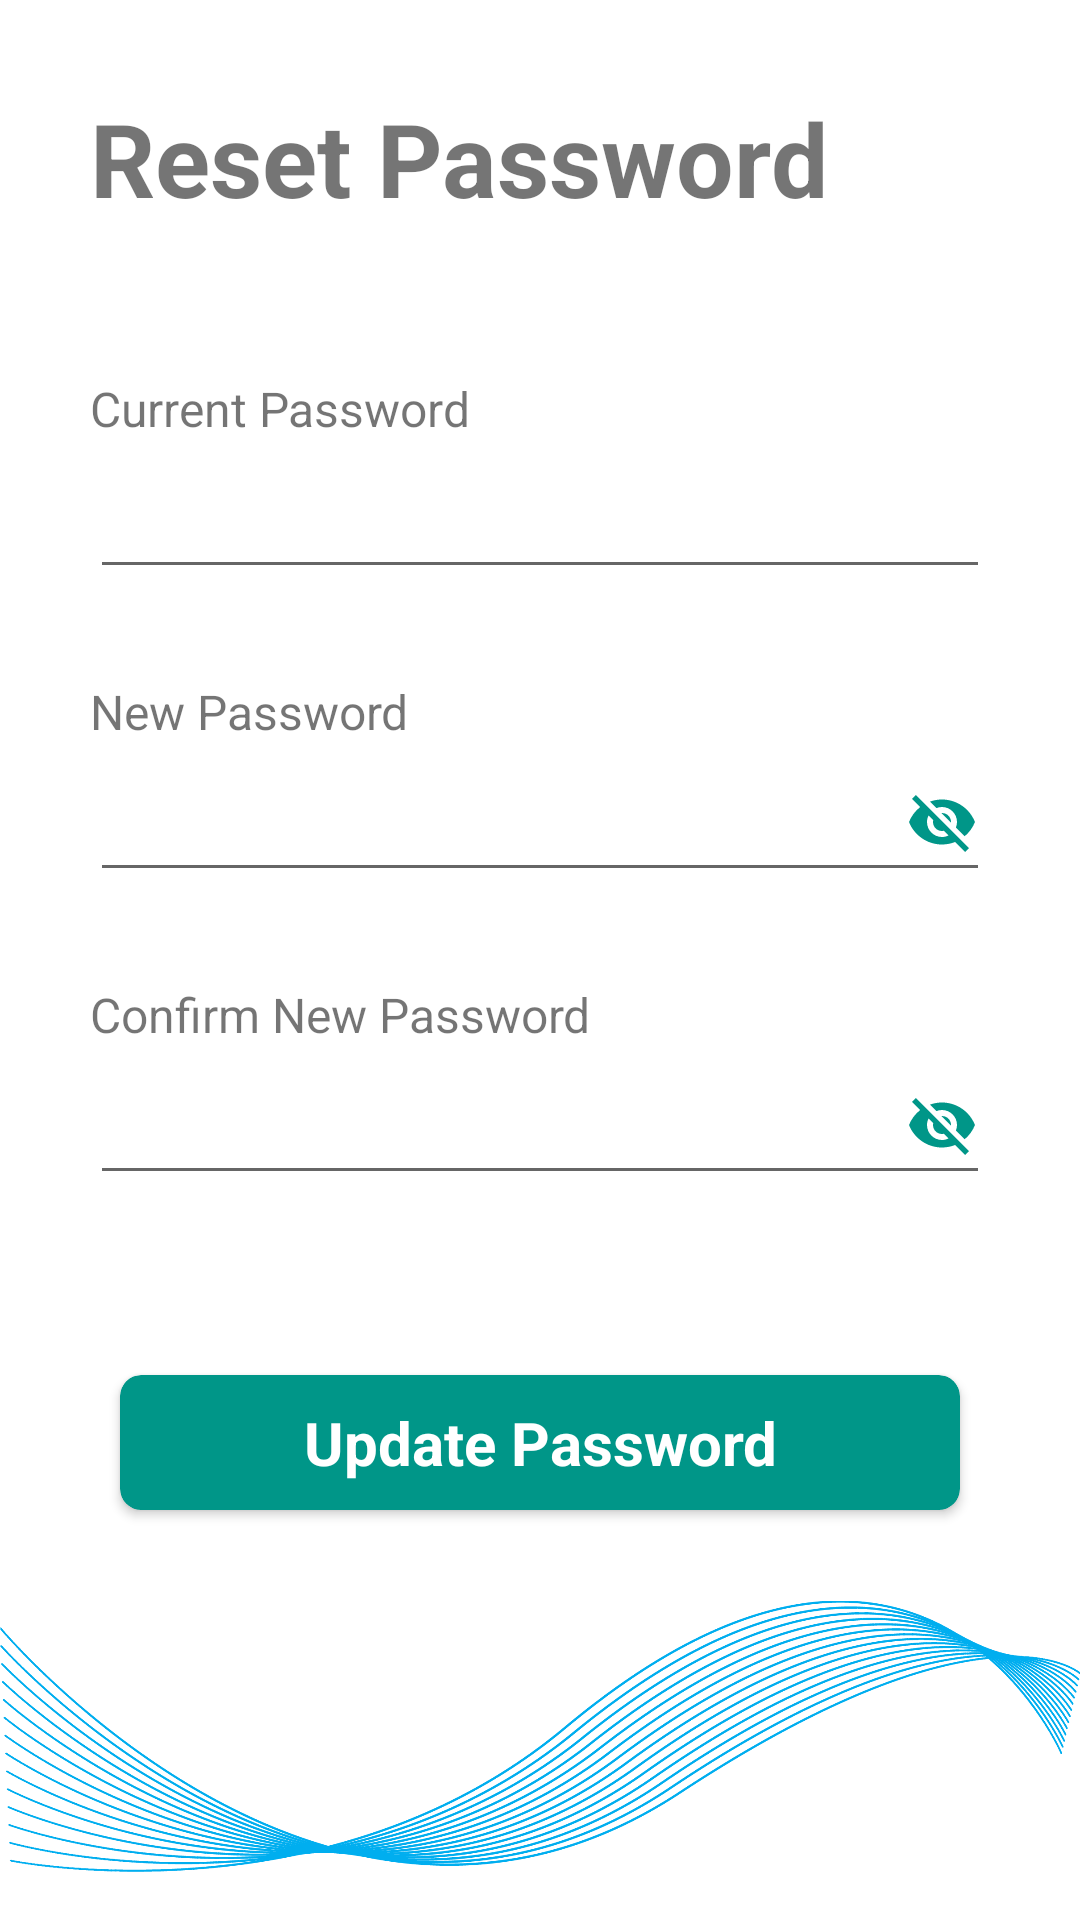

Reconstruct the res/layout file that produces this screen, plus the resources it refers to.
<!-- AndroidManifest.xml: application theme Theme.DemoGoogleSheet -->
<!-- res/layout/change_password.xml -->
<?xml version="1.0" encoding="utf-8"?>
<androidx.constraintlayout.widget.ConstraintLayout xmlns:android="http://schemas.android.com/apk/res/android"
    xmlns:app="http://schemas.android.com/apk/res-auto"
    xmlns:tools="http://schemas.android.com/tools"
    android:layout_width="match_parent"
    android:layout_height="match_parent">


    <ImageView
        android:id="@+id/imageView6"
        android:layout_width="wrap_content"
        android:layout_height="0dp"
        android:layout_marginBottom="16dp"
        android:scaleType="fitEnd"
        app:layout_constraintBottom_toBottomOf="parent"
        app:layout_constraintEnd_toEndOf="parent"
        app:layout_constraintStart_toStartOf="parent"
        app:layout_constraintTop_toTopOf="parent"
        app:srcCompat="@drawable/bg3" />

    <LinearLayout
        android:layout_width="match_parent"
        android:layout_height="match_parent"
        android:orientation="vertical"
        android:padding="30dp"
        app:layout_constraintBottom_toBottomOf="parent"
        app:layout_constraintEnd_toEndOf="parent"
        app:layout_constraintHorizontal_bias="1.0"
        app:layout_constraintStart_toStartOf="parent"
        app:layout_constraintTop_toTopOf="parent">


        <TextView
            android:id="@+id/textView19"
            android:layout_width="match_parent"
            android:layout_height="wrap_content"
            android:text="Reset Password"
            android:textSize="34sp"
            android:textStyle="bold" />

        <Space
            android:layout_width="match_parent"
            android:layout_height="50dp" />

        <TextView
            android:id="@+id/textView20"
            android:layout_width="match_parent"
            android:layout_height="wrap_content"
            android:text="Current Password"
            android:textSize="16sp" />

        <EditText
            android:id="@+id/current_password"
            android:layout_width="match_parent"
            android:layout_height="wrap_content"
            android:ems="10"
            android:inputType="textPassword"
            android:textSize="24sp" />

        <Space
            android:layout_width="match_parent"
            android:layout_height="30dp" />

        <TextView
            android:id="@+id/textView21"
            android:layout_width="match_parent"
            android:layout_height="wrap_content"
            android:text="New Password"
            android:textSize="16sp" />

        <EditText
            android:id="@+id/new_password"
            android:layout_width="match_parent"
            android:layout_height="wrap_content"
            android:ems="10"
            android:inputType="textPassword"
            android:longClickable="false"
            android:drawableRight="@drawable/ic_baseline_visibility_off_24"
            tools:ignore="SpeakableTextPresentCheck"
            android:textSize="24sp" />

        <Space
            android:layout_width="match_parent"
            android:layout_height="30dp" />

        <TextView
            android:id="@+id/textView22"
            android:layout_width="match_parent"
            android:layout_height="wrap_content"
            android:text="Confirm New Password"
            android:textSize="16sp" />

        <EditText
            android:id="@+id/confirm_new_password"
            android:layout_width="match_parent"
            android:layout_height="wrap_content"
            android:ems="10"
            android:inputType="textPassword"
            android:longClickable="false"
            android:drawableRight="@drawable/ic_baseline_visibility_off_24"
            tools:ignore="SpeakableTextPresentCheck"
            android:textSize="24sp" />

        <Space
            android:layout_width="match_parent"
            android:layout_height="50dp" />

        <androidx.cardview.widget.CardView
            android:layout_width="match_parent"
            android:layout_height="45dp"
            android:layout_margin="10dp"
            app:cardCornerRadius="7dp"
            app:cardBackgroundColor="@color/blue_500"
            android:layout_gravity="center">

            <TextView
                android:id="@+id/update_password"
                android:layout_width="match_parent"
                android:layout_height="match_parent"
                android:gravity="center"
                android:text="Update Password"
                android:textColor="@color/white"
                android:textSize="20sp"
                android:textStyle="bold" />




        </androidx.cardview.widget.CardView>


    </LinearLayout>

</androidx.constraintlayout.widget.ConstraintLayout>
<!-- resources referenced by this layout -->
<resources>
  <color name="blue_500">#009688</color>
  <color name="white">#FFFFFFFF</color>
  <!-- drawable bg3: png bitmap (drawable-xhdpi, 94290 bytes) -->
  <!-- drawable ic_baseline_visibility_off_24 (drawable) -->
  <vector android:height="24dp" android:tint="@color/blue_700"
      android:viewportHeight="24" android:viewportWidth="24"
      android:width="24dp" xmlns:android="http://schemas.android.com/apk/res/android">
      <path android:fillColor="@android:color/white" android:pathData="M12,7c2.76,0 5,2.24 5,5 0,0.65 -0.13,1.26 -0.36,1.83l2.92,2.92c1.51,-1.26 2.7,-2.89 3.43,-4.75 -1.73,-4.39 -6,-7.5 -11,-7.5 -1.4,0 -2.74,0.25 -3.98,0.7l2.16,2.16C10.74,7.13 11.35,7 12,7zM2,4.27l2.28,2.28 0.46,0.46C3.08,8.3 1.78,10.02 1,12c1.73,4.39 6,7.5 11,7.5 1.55,0 3.03,-0.3 4.38,-0.84l0.42,0.42L19.73,22 21,20.73 3.27,3 2,4.27zM7.53,9.8l1.55,1.55c-0.05,0.21 -0.08,0.43 -0.08,0.65 0,1.66 1.34,3 3,3 0.22,0 0.44,-0.03 0.65,-0.08l1.55,1.55c-0.67,0.33 -1.41,0.53 -2.2,0.53 -2.76,0 -5,-2.24 -5,-5 0,-0.79 0.2,-1.53 0.53,-2.2zM11.84,9.02l3.15,3.15 0.02,-0.16c0,-1.66 -1.34,-3 -3,-3l-0.17,0.01z"/>
  </vector>
  <style name="Theme.DemoGoogleSheet" parent="Theme.MaterialComponents.DayNight.DarkActionBar">
          
          <item name="colorPrimary">@color/primary</item>
          <item name="colorPrimaryVariant">@color/primary_700</item>
          <item name="colorOnPrimary">@color/white</item>
          
          <item name="colorSecondary">@color/golden_200</item>
          <item name="colorSecondaryVariant">@color/golden_700</item>
          <item name="colorOnSecondary">@color/black</item>
          <item name="android:windowAnimationStyle">@style/animaion</item>
          
          <item name="android:statusBarColor" tools:targetApi="l">?attr/colorPrimaryVariant</item>
          
      </style>
  <color name="blue_700">#009688</color>
  <color name="primary">#F5866D</color>
  <color name="primary_700">#DA674C</color>
  <color name="golden_200">#FFCCBC</color>
  <color name="golden_700">#c67300</color>
  <color name="black">#434043</color>
  <style name="animaion">
          <item name="android:windowEnterAnimation">
              @android:anim/fade_in
          </item>
          <item name="android:windowExitAnimation">
              @android:anim/fade_out
          </item>
      </style>
</resources>
